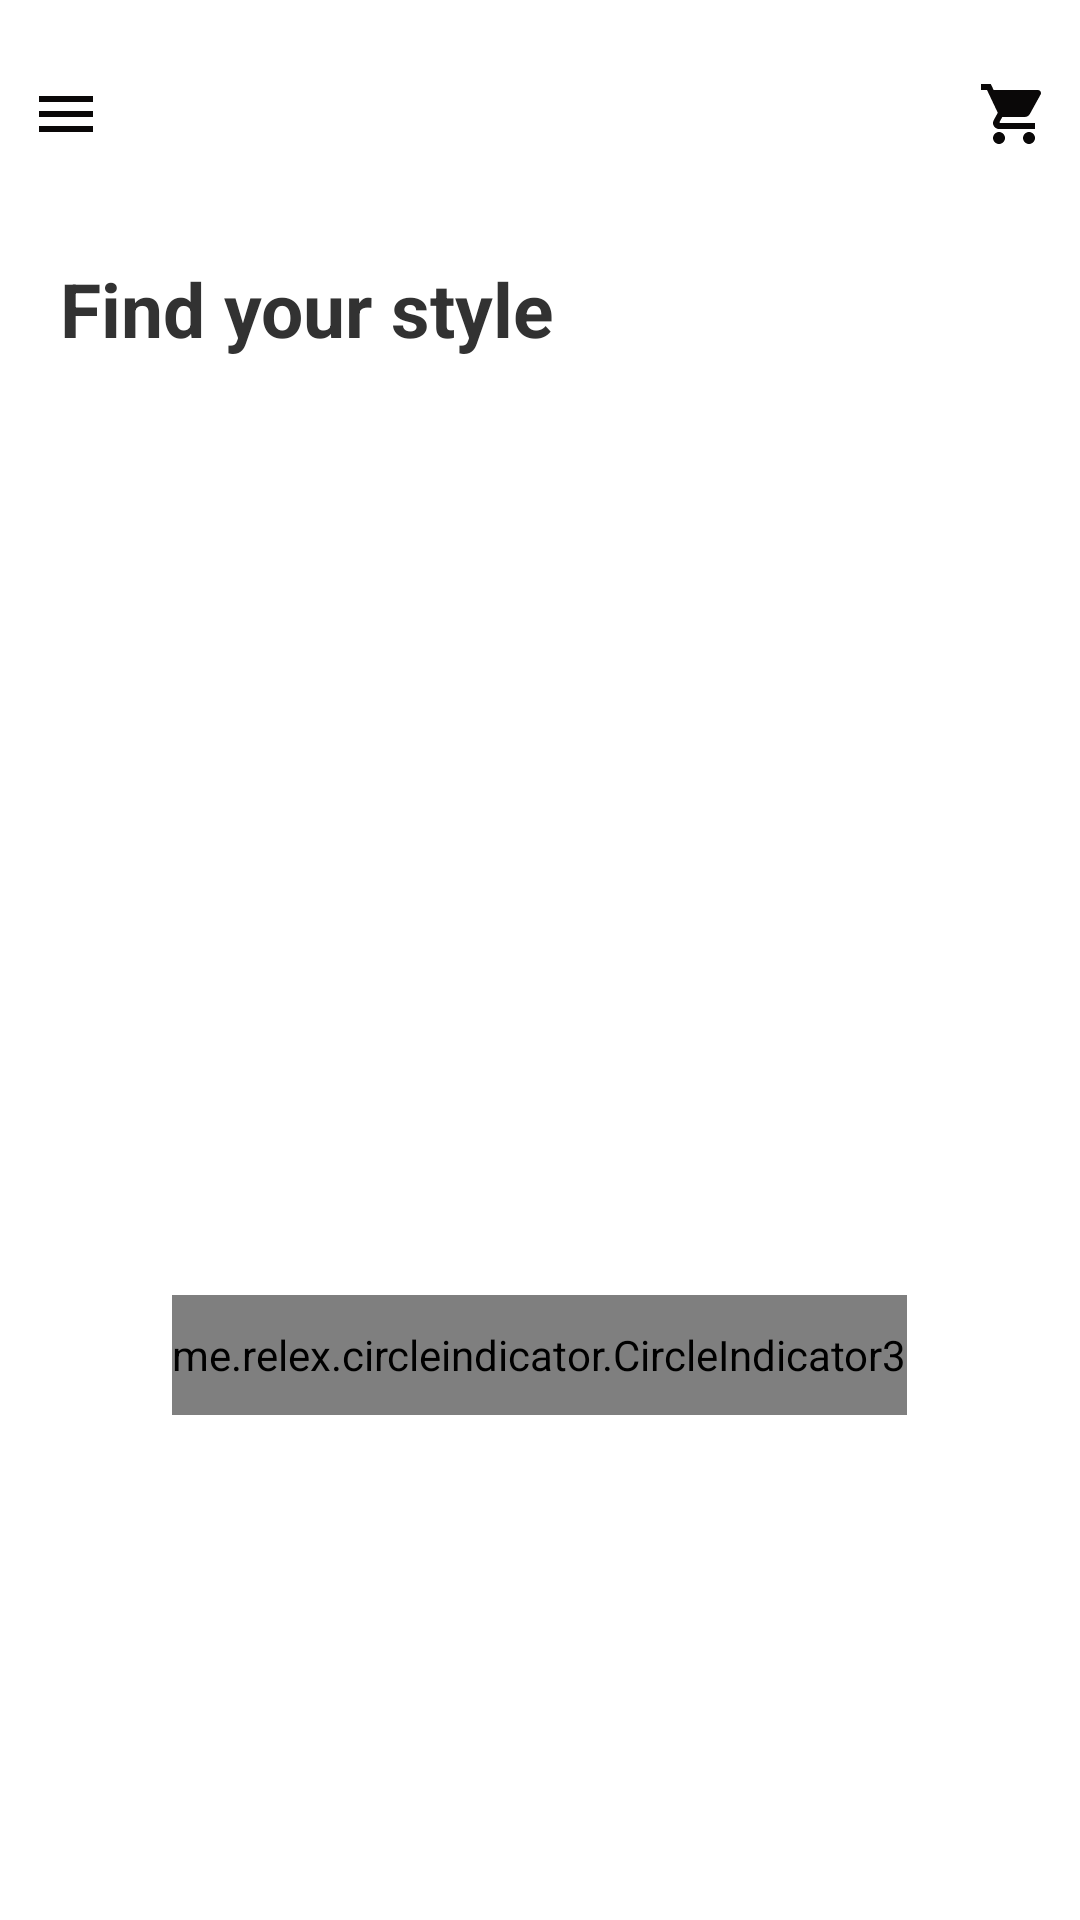

Write the Android layout XML for this screen, with the resource values it uses.
<!-- AndroidManifest.xml: application theme Theme.ShoppingApp -->
<!-- res/layout/fragment_product.xml -->
<?xml version="1.0" encoding="utf-8"?>
<RelativeLayout xmlns:android="http://schemas.android.com/apk/res/android"
    xmlns:tools="http://schemas.android.com/tools"
    android:layout_width="match_parent"
    android:layout_height="match_parent"
    xmlns:app="http://schemas.android.com/apk/res-auto"
    tools:context=".fragment.ProductFragment"
    android:theme="@android:style/Theme.Holo.Light" >

    

    <RelativeLayout
        style="@style/margin"
        android:id="@+id/toolbar_container"
        android:layout_width="match_parent"
        android:layout_height="wrap_content">

        <androidx.appcompat.widget.Toolbar
            android:id="@+id/toolbar"
            android:layout_width="match_parent"
            android:layout_height="?attr/actionBarSize" />

        <ImageView
            android:layout_centerVertical="true"
            android:layout_width="wrap_content"
            android:layout_height="wrap_content"
            android:src="@drawable/ic_menu"/>

        <ImageView
            android:id="@+id/imgSearchView"
            android:layout_width="wrap_content"
            android:layout_height="wrap_content"
            android:layout_centerVertical="true"
            android:layout_marginRight="@dimen/_20sdp"
            android:layout_toLeftOf="@+id/cart"
            android:src="@drawable/ic_baseline_search_24"/>

        <ImageView
            android:id="@+id/cart"
            android:layout_centerVertical="true"
            android:layout_width="wrap_content"
            android:layout_height="wrap_content"
            android:src="@drawable/ic_cart_24"
            android:layout_alignParentEnd="true"/>
    </RelativeLayout>

    <androidx.core.widget.NestedScrollView
        android:fillViewport="true"
        android:layout_below="@+id/toolbar_container"
        android:layout_width="match_parent"
        android:layout_height="match_parent" >
        <LinearLayout
            android:layout_width="match_parent"
            android:layout_height="wrap_content"
            android:orientation="vertical">

            <TextView
                android:layout_width="wrap_content"
                android:layout_height="wrap_content"
                android:text="@string/find_your_style"
                android:textSize="@dimen/_25ssp"
                android:layout_marginLeft="@dimen/_20sdp"
                android:textStyle="bold"/>

            <androidx.viewpager2.widget.ViewPager2
                android:layout_marginTop="@dimen/_10sdp"
                android:id="@+id/view_pager"
                android:paddingStart="80dp"
                android:paddingEnd="80dp"
                android:layout_width="match_parent"
                android:layout_height="300dp" />

            <me.relex.circleindicator.CircleIndicator3
                android:id="@+id/circle_indicator"
                android:layout_marginTop="@dimen/_2sdp"
                app:ci_drawable="@drawable/bg_indicator"
                android:layout_width="wrap_content"
                android:layout_height="@dimen/_40sdp"
                android:layout_gravity="center_horizontal"/>

            <androidx.recyclerview.widget.RecyclerView
                android:id="@+id/rcv_data"
                android:layout_width="match_parent"
                android:layout_height="wrap_content"
                android:layout_marginTop="@dimen/_12ssp"
                android:layout_marginStart="@dimen/_20sdp"
                android:layout_marginEnd="@dimen/_20sdp"/>
        </LinearLayout>
    </androidx.core.widget.NestedScrollView>

</RelativeLayout>
<!-- resources referenced by this layout -->
<resources>
  <dimen name="_10sdp">10dp</dimen>
  <dimen name="_12ssp">12sp</dimen>
  <dimen name="_20sdp">20dp</dimen>
  <dimen name="_25ssp">25sp</dimen>
  <dimen name="_2sdp">2dp</dimen>
  <dimen name="_40sdp">40dp</dimen>
  <!-- drawable bg_indicator (drawable) -->
  <?xml version="1.0" encoding="utf-8"?>
  <shape xmlns:android="http://schemas.android.com/apk/res/android"
      android:shape="oval">
  
      <solid android:color="@color/purple_700"/>
      <size android:height="40dp"
          android:width="40dp" />
  </shape>
  <!-- drawable ic_cart_24 (drawable) -->
  <vector android:height="24dp" android:tint="#0A0808"
      android:viewportHeight="24" android:viewportWidth="24"
      android:width="24dp" xmlns:android="http://schemas.android.com/apk/res/android">
      <path android:fillColor="@android:color/white" android:pathData="M7,18c-1.1,0 -1.99,0.9 -1.99,2S5.9,22 7,22s2,-0.9 2,-2 -0.9,-2 -2,-2zM1,2v2h2l3.6,7.59 -1.35,2.45c-0.16,0.28 -0.25,0.61 -0.25,0.96 0,1.1 0.9,2 2,2h12v-2L7.42,15c-0.14,0 -0.25,-0.11 -0.25,-0.25l0.03,-0.12 0.9,-1.63h7.45c0.75,0 1.41,-0.41 1.75,-1.03l3.58,-6.49c0.08,-0.14 0.12,-0.31 0.12,-0.48 0,-0.55 -0.45,-1 -1,-1L5.21,4l-0.94,-2L1,2zM17,18c-1.1,0 -1.99,0.9 -1.99,2s0.89,2 1.99,2 2,-0.9 2,-2 -0.9,-2 -2,-2z"/>
  </vector>
  <!-- drawable ic_menu (drawable) -->
  <vector android:height="24dp" android:tint="#0A0808"
      android:viewportHeight="24" android:viewportWidth="24"
      android:width="24dp" xmlns:android="http://schemas.android.com/apk/res/android">
      <path android:fillColor="@android:color/white" android:pathData="M3,18h18v-2L3,16v2zM3,13h18v-2L3,11v2zM3,6v2h18L21,6L3,6z"/>
  </vector>
  <string name="find_your_style">Find your style</string>
  <style name="margin">
          <item name="android:layout_marginTop">10dp</item>
          <item name="android:layout_marginBottom">20dp</item>
          <item name="android:layout_marginLeft">10dp</item>
          <item name="android:layout_marginRight">10dp</item>
      </style>
  <style name="Theme.ShoppingApp" parent="Theme.MaterialComponents.DayNight.NoActionBar">
          
          <item name="colorPrimary">@color/purple_500</item>
          <item name="colorPrimaryVariant">@color/black</item>
          <item name="colorOnPrimary">@color/white</item>
          
          <item name="colorSecondary">@color/teal_200</item>
          <item name="colorSecondaryVariant">@color/teal_700</item>
          <item name="colorOnSecondary">@color/black</item>
          
          <item name="android:statusBarColor" tools:targetApi="l">?attr/colorPrimaryVariant</item>
          
      </style>
  <color name="purple_700">#FF3700B3</color>
  <color name="purple_500">#FF6200EE</color>
  <color name="black">#FF000000</color>
  <color name="white">#FFFFFFFF</color>
  <color name="teal_200">#FF03DAC5</color>
  <color name="teal_700">#FF018786</color>
</resources>
